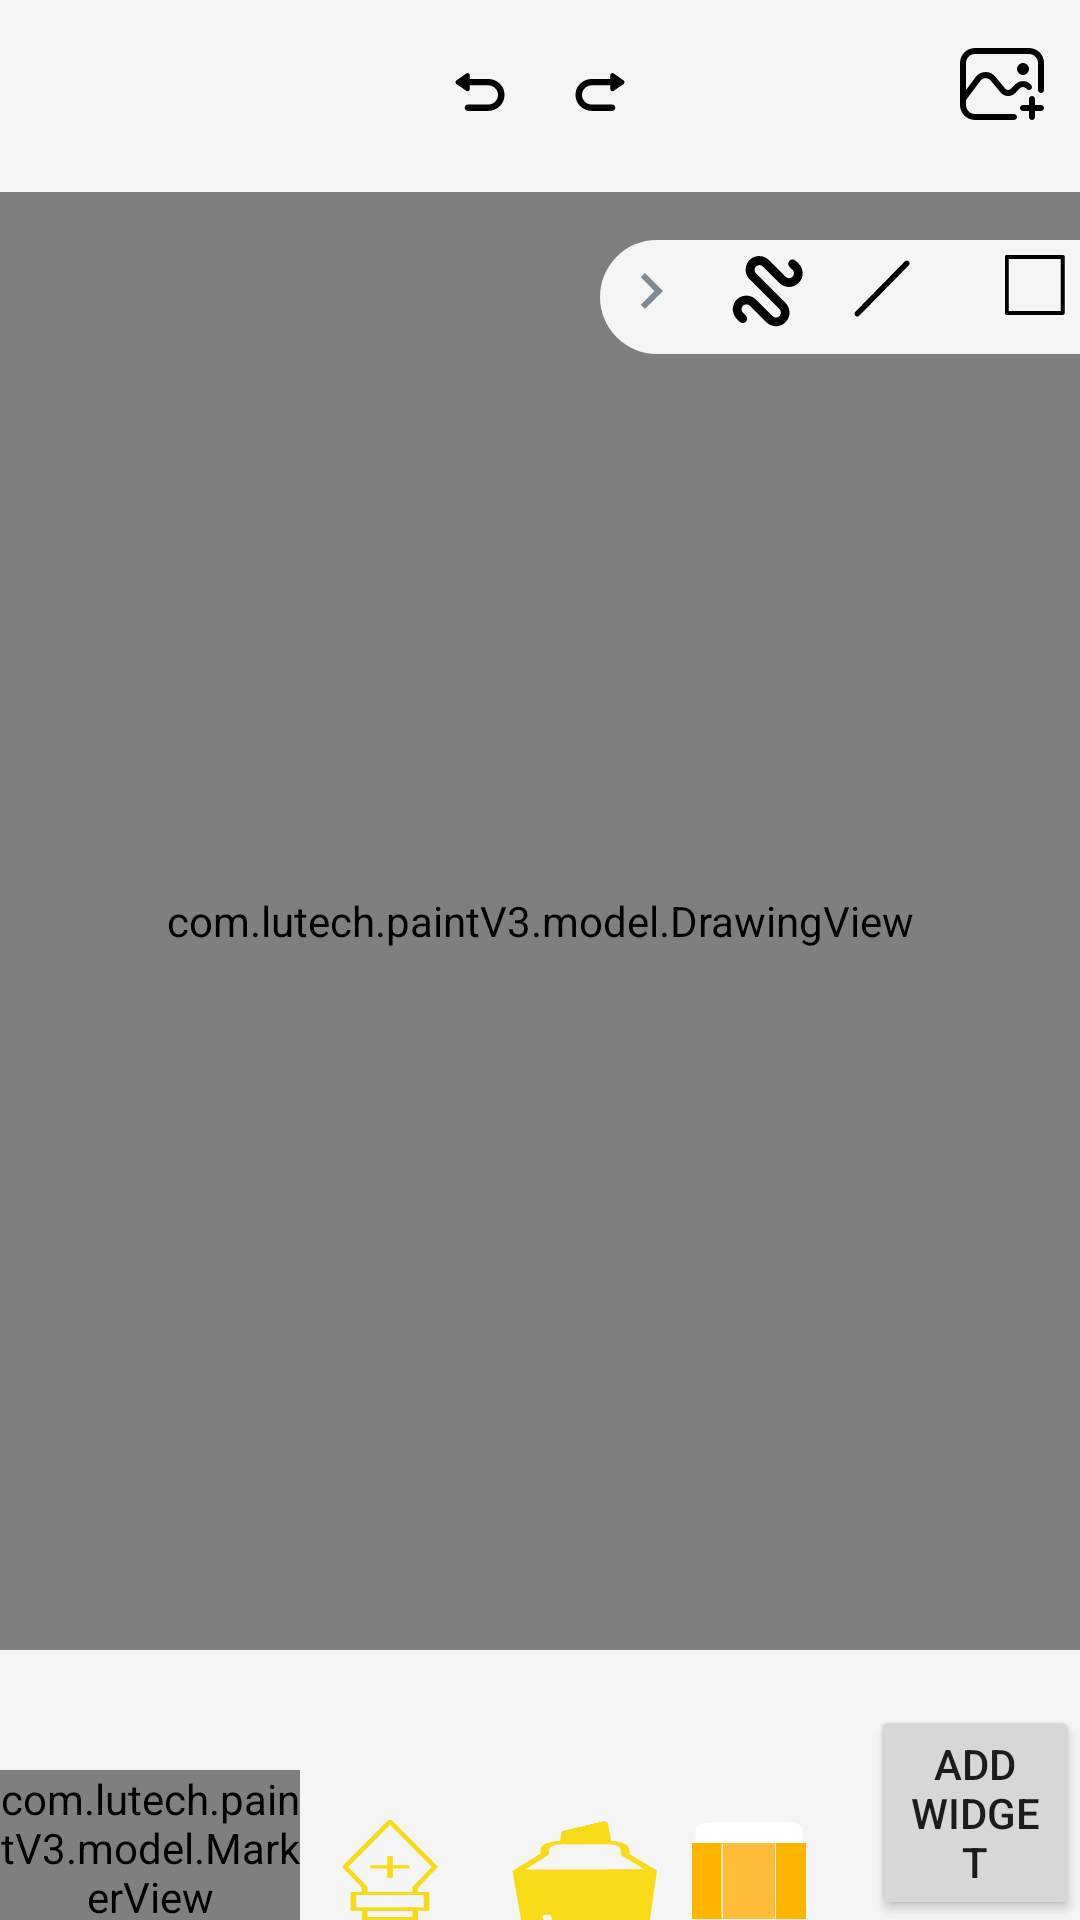

Android layout source for this screen:
<!-- AndroidManifest.xml: application theme Theme.MyApplication -->
<!-- res/layout/activity_main.xml -->
<LinearLayout xmlns:android="http://schemas.android.com/apk/res/android"
    android:layout_width="match_parent"
    android:layout_height="match_parent"
    android:background="#f5f5f5"
    android:orientation="vertical"
    android:weightSum="10">

    <androidx.appcompat.widget.Toolbar
        android:id="@+id/toolbar"
        android:layout_width="match_parent"
        android:layout_height="wrap_content">

        <ImageButton
            android:id="@+id/btnSave"
            android:layout_width="wrap_content"
            android:layout_height="wrap_content"
            android:layout_marginEnd="20dp"
            android:background="@drawable/done" />

        <ImageButton
            android:id="@+id/btnUndo"
            android:layout_width="wrap_content"
            android:layout_height="wrap_content"
            android:layout_gravity="center"
            android:layout_marginEnd="20dp"
            android:background="@drawable/ic_undo" />

        <ImageButton
            android:id="@+id/btnRedo"
            android:layout_width="wrap_content"
            android:layout_height="wrap_content"
            android:layout_gravity="center"
            android:background="@drawable/ic_redo" />

        <ImageButton
            android:id="@+id/btnAddImage"
            android:layout_width="wrap_content"
            android:layout_height="wrap_content"
            android:layout_gravity="end"
            android:layout_margin="10dp"
            android:background="@drawable/ic_add_image" />
    </androidx.appcompat.widget.Toolbar>

    <RelativeLayout
        android:id="@+id/paintView"
        android:layout_width="match_parent"
        android:layout_height="0dp"
        android:layout_weight="10">

        <com.lutech.paintV3.model.DrawingView
            android:id="@+id/paint_view"
            android:layout_width="match_parent"
            android:layout_height="match_parent"
            android:background="#FFFFFF" />

        <LinearLayout
            android:layout_width="wrap_content"
            android:layout_height="wrap_content"
            android:layout_alignParentTop="true"
            android:layout_alignParentEnd="true"
            android:layout_marginTop="16dp"
            android:background="@drawable/toolbar_background"
            android:orientation="horizontal">

            <ImageButton
                android:id="@+id/toggleButton"
                android:layout_width="wrap_content"
                android:layout_height="wrap_content"
                android:background="?attr/selectableItemBackgroundBorderless"
                android:src="@drawable/ic_expand_less" />

            <LinearLayout
                android:id="@+id/toggleBar"
                android:layout_width="wrap_content"
                android:layout_height="wrap_content">

                <ImageButton
                    android:id="@+id/btnDoodle"
                    android:layout_width="wrap_content"
                    android:layout_height="wrap_content"
                    android:layout_marginStart="15dp"
                    android:layout_marginEnd="15dp"
                    android:background="?attr/selectableItemBackgroundBorderless"
                    android:src="@drawable/ic_doodle" />

                <ImageButton
                    android:id="@+id/btnLine"
                    android:layout_width="wrap_content"
                    android:layout_height="wrap_content"
                    android:layout_marginEnd="15dp"
                    android:background="?attr/selectableItemBackgroundBorderless"
                    android:src="@drawable/ic_line" />

                <ImageButton
                    android:id="@+id/btnCircle"
                    android:layout_width="wrap_content"
                    android:layout_height="wrap_content"
                    android:layout_marginEnd="15dp"
                    android:background="?attr/selectableItemBackgroundBorderless"
                    android:src="@drawable/ic_circle" />

                <ImageButton
                    android:id="@+id/btnRectangle"
                    android:layout_width="wrap_content"
                    android:layout_height="wrap_content"
                    android:background="?attr/selectableItemBackgroundBorderless"
                    android:src="@drawable/ic_square" />
            </LinearLayout>

        </LinearLayout>
    </RelativeLayout>

    <LinearLayout
        android:layout_width="match_parent"
        android:layout_height="90dp"
        android:gravity="bottom|center_horizontal"
        android:orientation="horizontal">

        <com.lutech.paintV3.model.MarkerView
            android:layout_width="100dp"
            android:layout_height="50dp"/>
        <ImageButton
            android:id="@+id/btnPen"
            android:layout_width="60dp"
            android:layout_height="100px"
            android:layout_marginEnd="10dp"
            android:background="@drawable/pen"
            android:backgroundTint="@color/yellow" />

        <ImageButton
            android:id="@+id/btnMarker"
            android:layout_width="50dp"
            android:layout_height="100px"
            android:layout_marginEnd="10dp"
            android:background="@drawable/ic_marker"
            android:backgroundTint="@color/yellow" />

        <ImageButton
            android:id="@+id/btnErase"
            android:layout_width="wrap_content"
            android:layout_height="100px"
            android:background="@drawable/eraser" />

        <Button
            android:id="@+id/add_widget_button"
            android:layout_width="wrap_content"
            android:layout_height="wrap_content"
            android:layout_marginStart="20dp"
            android:text="Add Widget" />
    </LinearLayout>
</LinearLayout>
<!-- resources referenced by this layout -->
<resources>
  <color name="yellow">#F3F8D90C</color>
  <!-- drawable ic_expand_less (drawable) -->
  <vector xmlns:android="http://schemas.android.com/apk/res/android" android:autoMirrored="true" android:height="24dp" android:tint="#818a93" android:viewportHeight="24" android:viewportWidth="24" android:width="24dp">
  
      <path android:fillColor="@android:color/white" android:pathData="M10,6L8.59,7.41 13.17,12l-4.58,4.59L10,18l6,-6z"/>
  
  </vector>
  <!-- drawable ic_line (drawable) -->
  <vector xmlns:android="http://schemas.android.com/apk/res/android"
      android:width="22dp"
      android:height="28dp"
      android:viewportWidth="22"
      android:viewportHeight="27">
    <path
        android:pathData="M2.102,18.266L18.602,2.063C18.832,1.828 19.172,1.734 19.492,1.816C19.813,1.902 20.063,2.145 20.148,2.461C20.23,2.777 20.137,3.109 19.898,3.336L3.398,19.535C3.039,19.879 2.465,19.871 2.113,19.523C1.758,19.18 1.754,18.617 2.102,18.266ZM2.102,18.266"
        android:fillColor="#000000"
        android:fillType="nonZero"
        android:strokeColor="#00000000"/>
  </vector>
  <!-- drawable ic_redo (drawable) -->
  <vector xmlns:android="http://schemas.android.com/apk/res/android"
      android:width="20dp"
      android:height="24dp"
      android:viewportWidth="20"
      android:viewportHeight="24">
    <path
        android:pathData="M17.879,7.965C18.281,7.684 18.281,7.094 17.879,6.813L14.578,4.492C14.098,4.152 13.426,4.488 13.426,5.066L13.426,6.313L7.273,6.313C4.262,6.313 1.816,8.699 1.816,11.645C1.816,14.59 4.262,16.977 7.273,16.977L14,16.977C14.602,16.977 15.09,16.5 15.09,15.91C15.09,15.32 14.602,14.844 14,14.844L7.273,14.844C5.465,14.844 4,13.41 4,11.645C4,9.879 5.465,8.445 7.273,8.445L13.426,8.445L13.426,9.711C13.426,10.289 14.098,10.625 14.578,10.285ZM17.879,7.965"
        android:fillColor="#000000"
        android:fillType="nonZero"
        android:strokeColor="#00000000"/>
  </vector>
  <!-- drawable ic_square (drawable) -->
  <vector xmlns:android="http://schemas.android.com/apk/res/android"
      android:width="20dp"
      android:height="20dp"
      android:viewportWidth="24"
      android:viewportHeight="24">
    <path
        android:pathData="M23.109,23.961L0.707,23.961C0.262,23.961 -0.094,23.605 -0.094,23.164L-0.094,0.762C-0.094,0.32 0.262,-0.039 0.707,-0.039L23.105,-0.039C23.547,-0.039 23.902,0.32 23.902,0.762L23.902,23.16C23.902,23.602 23.547,23.957 23.105,23.957ZM1.508,22.359L22.313,22.359L22.309,1.563L1.508,1.563L1.508,22.367ZM1.508,22.359"
        android:fillColor="#000000"
        android:fillType="nonZero"
        android:strokeColor="#00000000"/>
  </vector>
  <!-- drawable ic_undo (drawable) -->
  <vector xmlns:android="http://schemas.android.com/apk/res/android"
      android:width="20dp"
      android:height="24dp"
      android:viewportWidth="20"
      android:viewportHeight="24">
    <path
        android:pathData="M2.121,7.965C1.719,7.684 1.719,7.094 2.121,6.813L5.422,4.492C5.902,4.152 6.574,4.488 6.574,5.066L6.574,6.313L12.727,6.313C15.738,6.313 18.184,8.699 18.184,11.645C18.184,14.59 15.738,16.977 12.727,16.977L6,16.977C5.398,16.977 4.91,16.5 4.91,15.91C4.91,15.32 5.398,14.844 6,14.844L12.727,14.844C14.535,14.844 16,13.41 16,11.645C16,9.879 14.535,8.445 12.727,8.445L6.574,8.445L6.574,9.711C6.574,10.289 5.902,10.625 5.422,10.285ZM2.121,7.965"
        android:fillColor="#000000"
        android:fillType="nonZero"
        android:strokeColor="#00000000"/>
  </vector>
  <!-- drawable toolbar_background (drawable) -->
  <shape xmlns:android="http://schemas.android.com/apk/res/android">
      <solid android:color="#f5f5f5" />
      <corners
          android:bottomLeftRadius="50dp"
          android:topLeftRadius="50dp" />
      <padding
          android:bottom="5dp"
          android:left="5dp"
          android:right="5dp"
          android:top="5dp" />
  </shape>
  <style name="Theme.MyApplication" parent="Base.Theme.MyApplication" />
  <style name="Base.Theme.MyApplication" parent="Theme.Material3.DayNight.NoActionBar">
          
          
      </style>
</resources>
